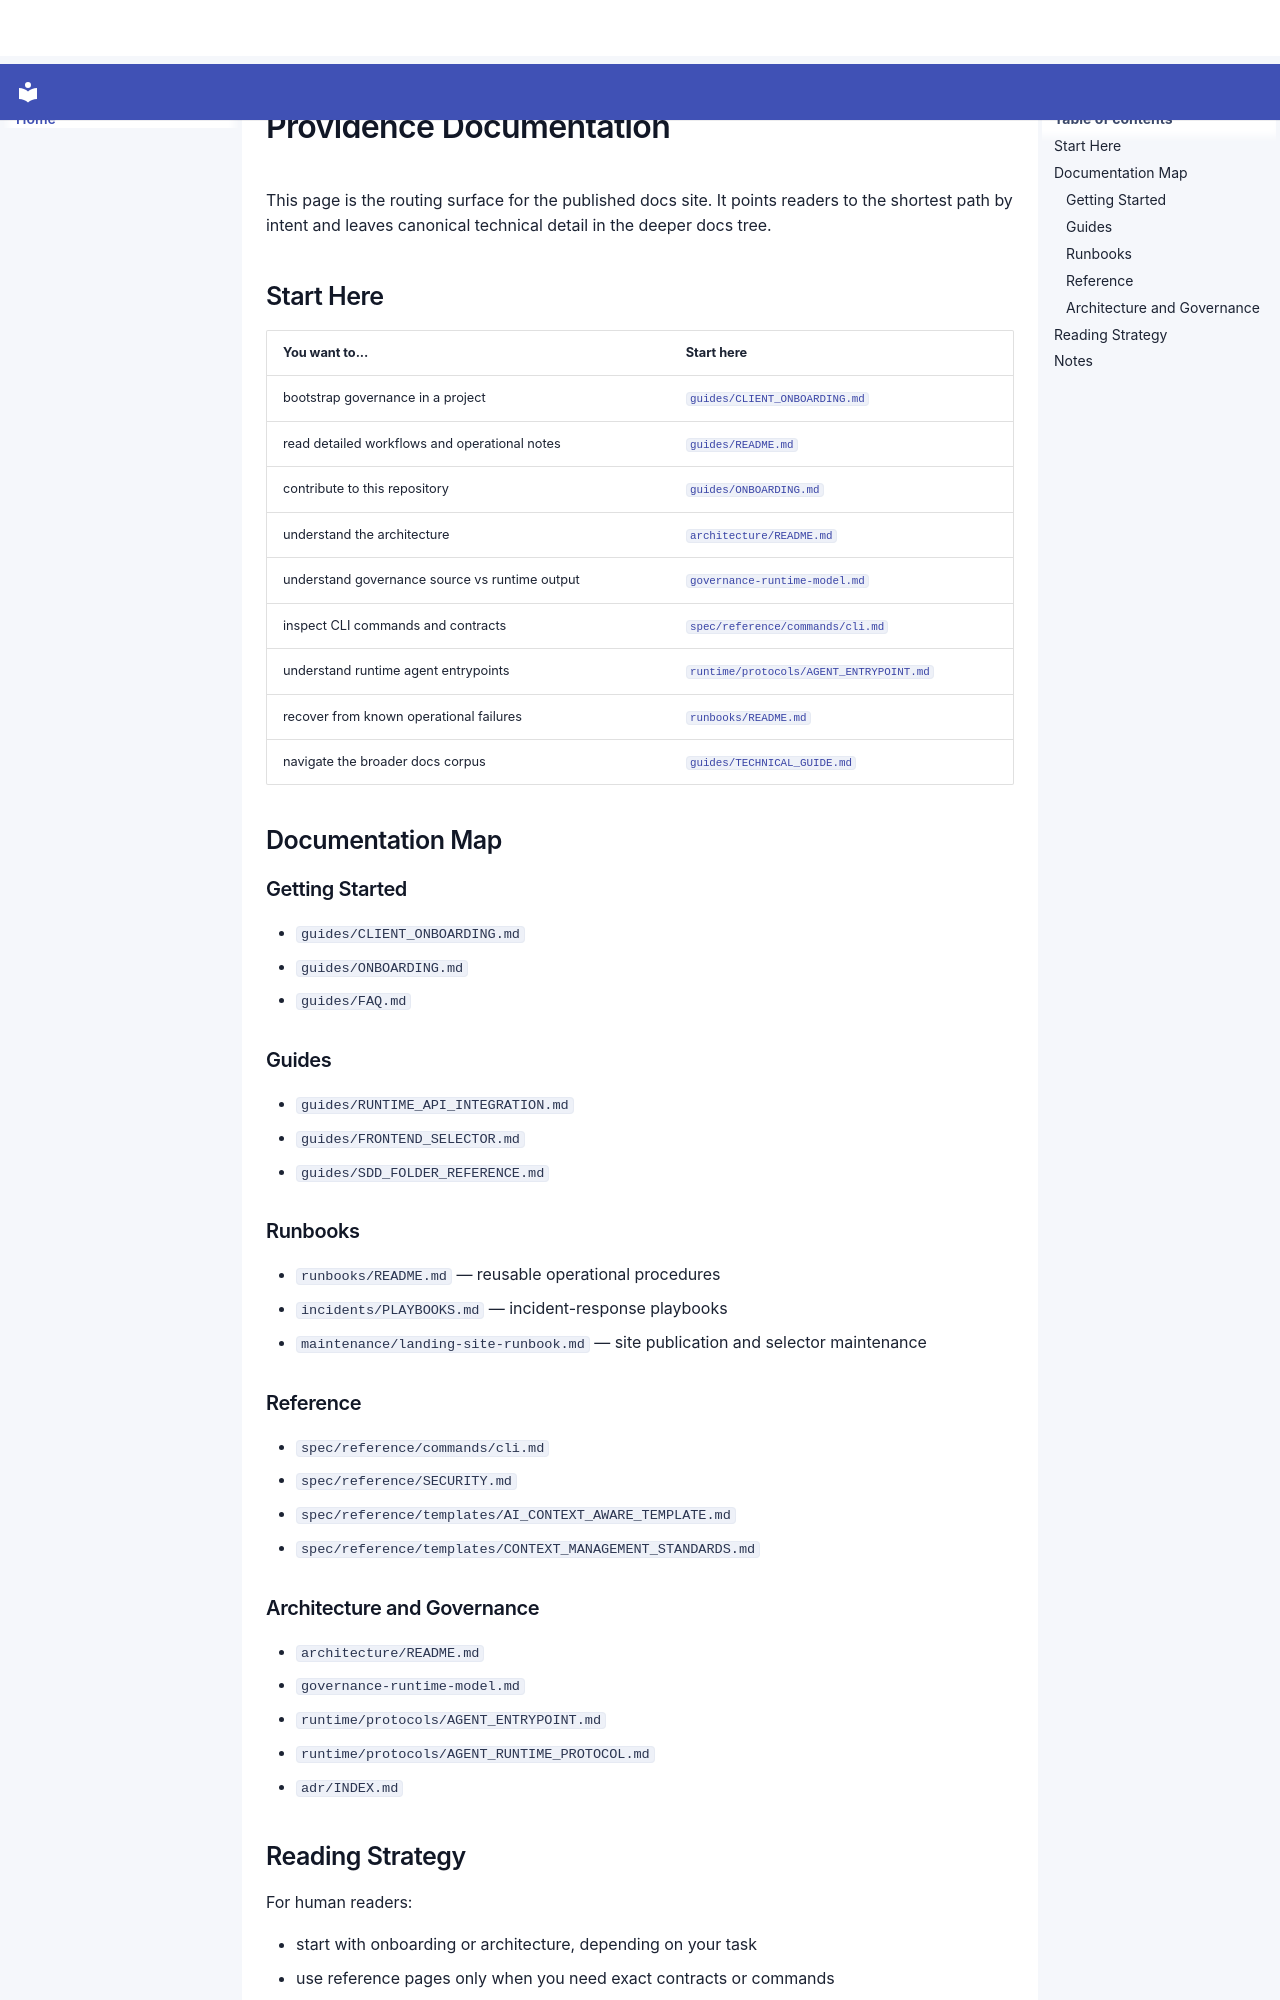

repository: SergioLacerda/providence · page: index.html · generator: mkdocs

# Providence Documentation

This page is the routing surface for the published docs site. It points readers
to the shortest path by intent and leaves canonical technical detail in the
deeper docs tree.

## Start Here

| You want to... | Start here |
|---|---|
| bootstrap governance in a project | [`guides/CLIENT_ONBOARDING.md`](./guides/CLIENT_ONBOARDING.md) |
| read detailed workflows and operational notes | [`guides/README.md`](./guides/README.md) |
| contribute to this repository | [`guides/ONBOARDING.md`](./guides/ONBOARDING.md) |
| understand the architecture | [`architecture/README.md`](./architecture/README.md) |
| understand governance source vs runtime output | [`governance-runtime-model.md`](./governance-runtime-model.md) |
| inspect CLI commands and contracts | [`spec/reference/commands/cli.md`](./spec/reference/commands/cli.md) |
| understand runtime agent entrypoints | [`runtime/protocols/AGENT_ENTRYPOINT.md`](./runtime/protocols/AGENT_ENTRYPOINT.md) |
| recover from known operational failures | [`runbooks/README.md`](./runbooks/README.md) |
| navigate the broader docs corpus | [`guides/TECHNICAL_GUIDE.md`](./guides/TECHNICAL_GUIDE.md) |

## Documentation Map

### Getting Started

- `guides/CLIENT_ONBOARDING.md`
- `guides/ONBOARDING.md`
- `guides/FAQ.md`

### Guides

- `guides/RUNTIME_API_INTEGRATION.md`
- `guides/FRONTEND_SELECTOR.md`
- `guides/SDD_FOLDER_REFERENCE.md`

### Runbooks

- `runbooks/README.md` — reusable operational procedures
- `incidents/PLAYBOOKS.md` — incident-response playbooks
- `maintenance/landing-site-runbook.md` — site publication and selector maintenance

### Reference

- `spec/reference/commands/cli.md`
- `spec/reference/SECURITY.md`
- `spec/reference/templates/AI_CONTEXT_AWARE_TEMPLATE.md`
- `spec/reference/templates/CONTEXT_MANAGEMENT_STANDARDS.md`

### Architecture and Governance

- `architecture/README.md`
- `governance-runtime-model.md`
- `runtime/protocols/AGENT_ENTRYPOINT.md`
- `runtime/protocols/AGENT_RUNTIME_PROTOCOL.md`
- `adr/INDEX.md`
